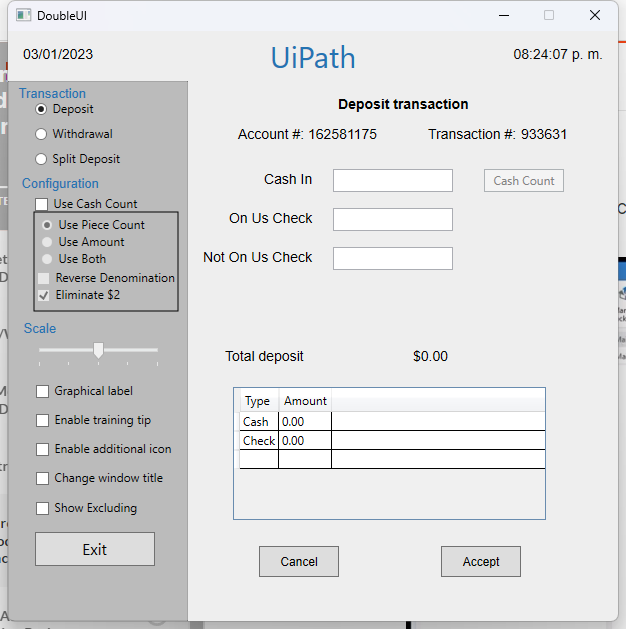
Task: UI Syncrhonization Activities
Workflow: Main

Step 1: Use Application: DoubleUI on the element in window 'DoubleUI' (doubleui.exe)

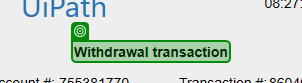
Step 2: check 'Withdrawal transaction'

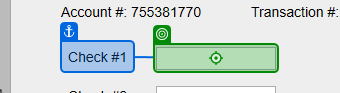
Step 3: type "100" into 'Check #1'

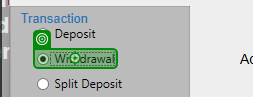
Step 4: click on 'Withdrawal'

Step 5: type "100" into 'Check #1' (same screen as step 3)